Dataset: dataset (GitHub, queirozPedro/Classificacao-de-Celulas-Medula-Ossea). Classes: BLA 0001 1000, EOS 0001 1000, LYT 0001 1000, MON 0001 1000, NGS 0001 1000, NIF 0001 1000, PMO 0001 1000.

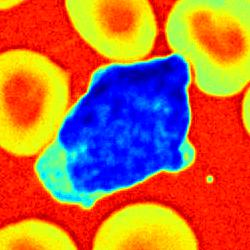
Label: BLA 0001 1000

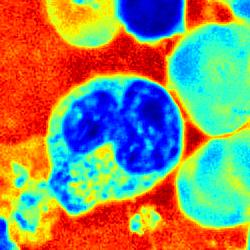
Label: NGS 0001 1000

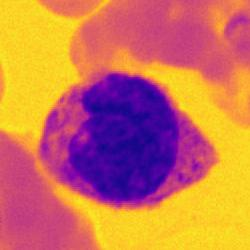
Label: MON 0001 1000

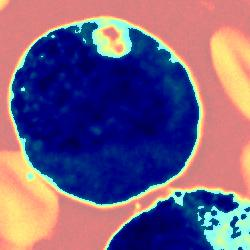
Label: EOS 0001 1000

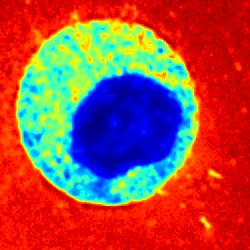
Label: PMO 0001 1000

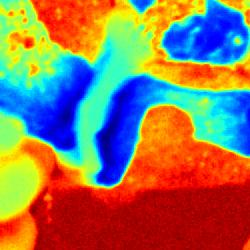
Label: NIF 0001 1000
